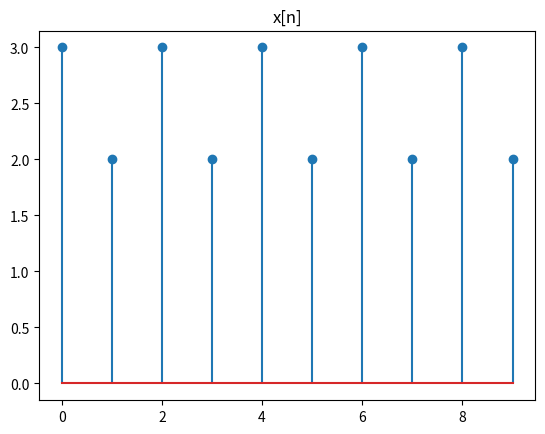

Write the Python code that produced this figure.
import numpy as np
import matplotlib.pyplot as plt

def unit_impulse_train(signal_length,period):
    impulse_length=np.zeros(signal_length)
    for n in range(signal_length):
           if(n%2==0):
               impulse_length[n]=3
           else:
               impulse_length[n]=2
    return impulse_length
signal_length=10
period=2
impulse_signal=unit_impulse_train(signal_length,period)
plt.stem(impulse_signal)
plt.title("x[n]")
plt.show()
